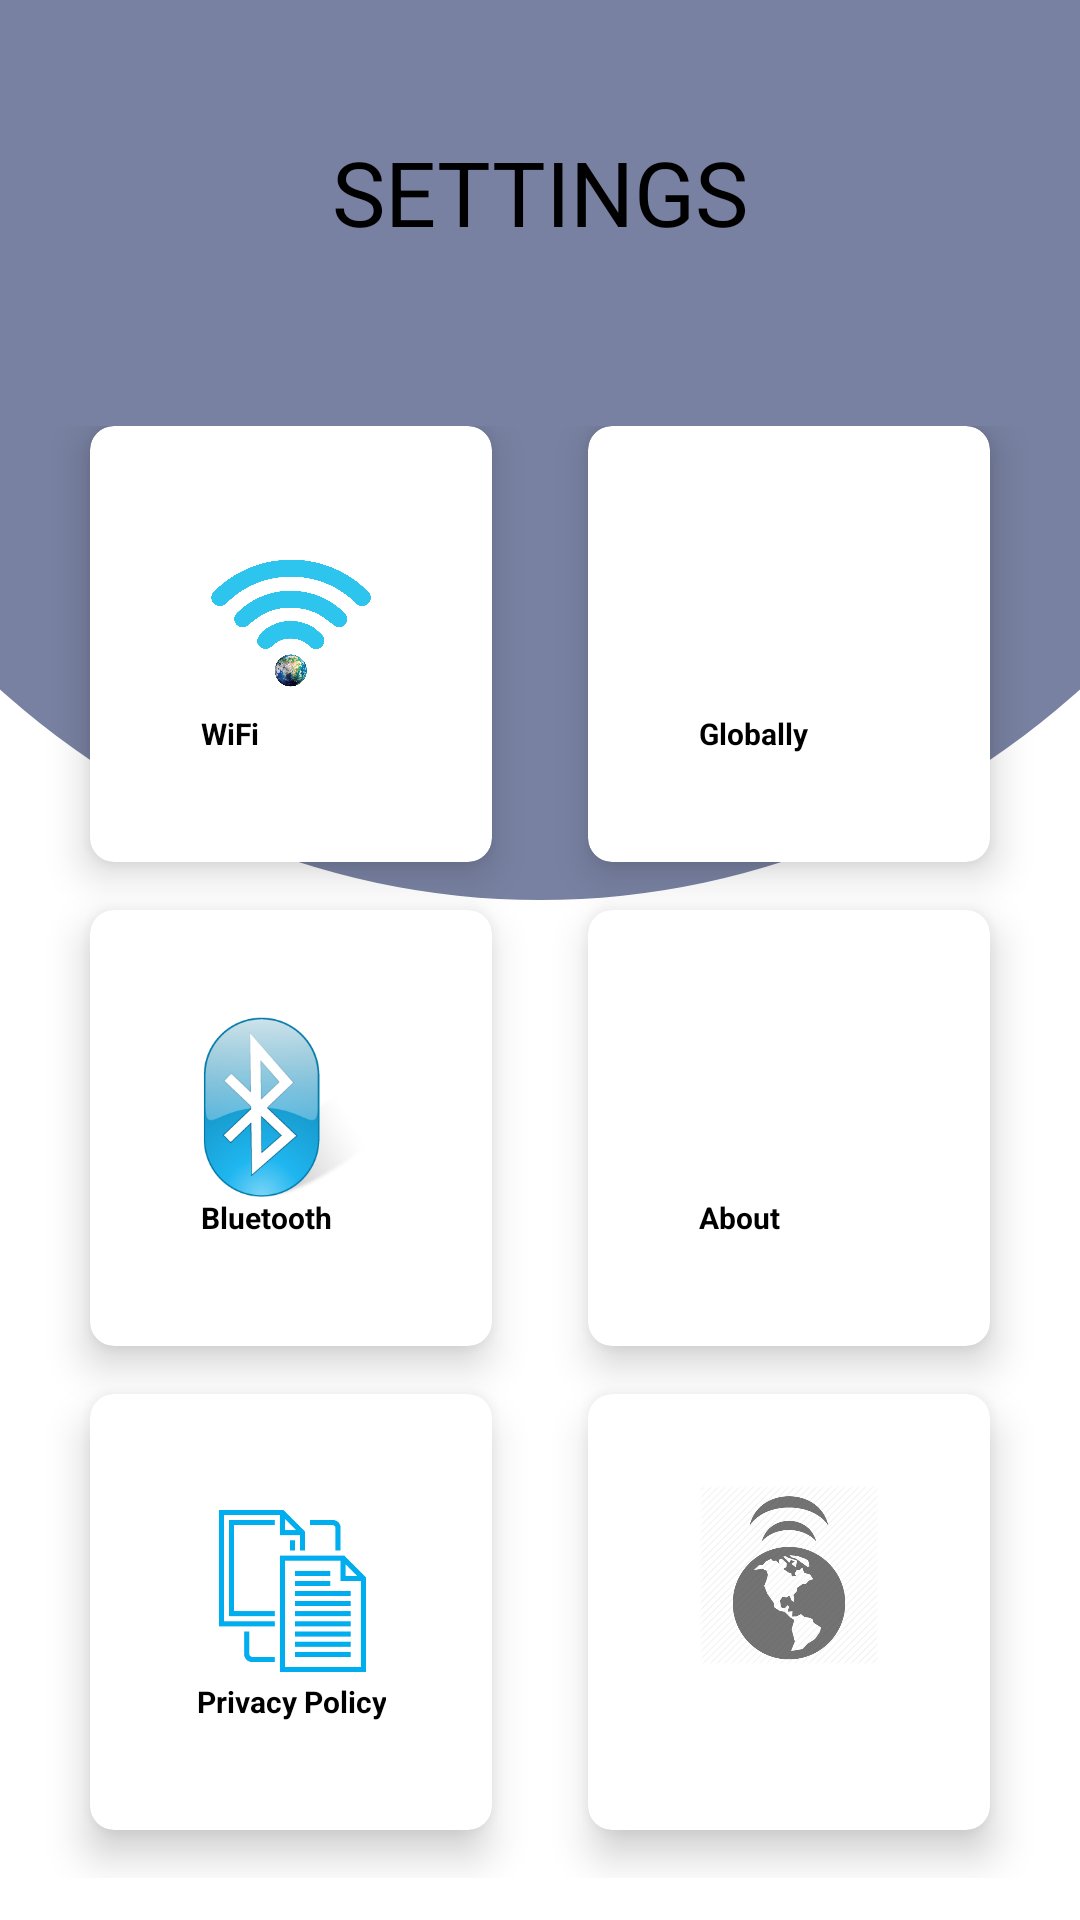

Reconstruct the res/layout file that produces this screen, plus the resources it refers to.
<!-- AndroidManifest.xml: application theme AppTheme -->
<!-- res/layout/youractivity.xml -->
<?xml version="1.0" encoding="utf-8"?>
<LinearLayout xmlns:android="http://schemas.android.com/apk/res/android"
    xmlns:app="http://schemas.android.com/apk/res-auto"
    xmlns:tools="http://schemas.android.com/tools"
    android:layout_width="match_parent"
    android:layout_height="match_parent"
    android:orientation="vertical"
    android:background="@drawable/shape"
    android:weightSum="10"
    tools:context="com.example.ibrahim.firebase.YourActivity">

    <RelativeLayout
        android:layout_weight="2"
        android:layout_width="match_parent"
        android:layout_height="0dp">

        <TextView
            android:id="@+id/textGrid"
            android:text="SETTINGS"
            android:textSize="30dp"
            android:textColor="#000"
            android:layout_centerInParent="true"
            android:layout_width="wrap_content"
            android:layout_height="wrap_content" />

    </RelativeLayout>

    <GridLayout
        android:id="@+id/mainGrid"
        android:layout_width="match_parent"
        android:layout_height="0dp"
        android:layout_alignParentStart="true"
        android:layout_weight="8"
        android:alignmentMode="alignMargins"
        android:columnCount="2"
        android:columnOrderPreserved="false"
        android:padding="14dp"
        android:rowCount="3">

        
        


        <android.support.v7.widget.CardView
            android:layout_width="0dp"
            android:layout_height="0dp"
            android:layout_rowWeight="1"
            android:layout_columnWeight="1"
            android:layout_marginLeft="16dp"
            android:layout_marginRight="16dp"
            android:layout_marginBottom="16dp"
            app:cardCornerRadius="8dp"
            app:cardElevation="8dp">

            <LinearLayout
                android:layout_width="wrap_content"
                android:layout_height="wrap_content"
                android:layout_gravity="center_horizontal|center_vertical"
                android:layout_margin="16dp"
                android:orientation="vertical">

                <ImageView
                    android:id="@+id/textGrid1"
                    android:layout_width="60dp"
                    android:layout_height="60dp"
                    android:layout_gravity="center_horizontal"
                    android:foreground="?android:attr/selectableItemBackground"
                    android:src="@drawable/ttt" />

                <TextView
                    android:layout_width="wrap_content"
                    android:layout_height="wrap_content"
                    android:text="WiFi"
                    android:textAlignment="center"
                    android:textColor="#000"
                    android:textSize="10sp"
                    android:textStyle="bold" />

            </LinearLayout>

        </android.support.v7.widget.CardView>


        <android.support.v7.widget.CardView
            android:layout_width="0dp"
            android:layout_height="0dp"
            android:layout_rowWeight="1"
            android:layout_columnWeight="1"
            android:layout_marginLeft="16dp"
            android:layout_marginRight="16dp"
            android:layout_marginBottom="16dp"
            app:cardCornerRadius="8dp"
            app:cardElevation="8dp">

            <LinearLayout
                android:layout_width="wrap_content"
                android:layout_height="wrap_content"
                android:layout_gravity="center_horizontal|center_vertical"
                android:layout_margin="16dp"
                android:orientation="vertical">

                <ImageView
                    android:id="@+id/textGrid2"
                    android:layout_width="60dp"
                    android:layout_height="60dp"
                    android:layout_gravity="center_horizontal"
                    android:foreground="?android:attr/selectableItemBackground"
                    android:src="@drawable/rt" />

                <TextView
                    android:layout_width="wrap_content"
                    android:layout_height="wrap_content"
                    android:text="Globally"
                    android:textAlignment="center"
                    android:textColor="#000"
                    android:textSize="10sp"
                    android:textStyle="bold" />

            </LinearLayout>

        </android.support.v7.widget.CardView>

        <android.support.v7.widget.CardView
            android:layout_width="0dp"
            android:layout_height="0dp"
            android:layout_rowWeight="1"
            android:layout_columnWeight="1"
            android:layout_marginLeft="16dp"
            android:layout_marginRight="16dp"
            android:layout_marginBottom="16dp"
            app:cardCornerRadius="8dp"
            app:cardElevation="8dp">

            <LinearLayout
                android:layout_width="wrap_content"
                android:layout_height="wrap_content"
                android:layout_gravity="center_horizontal|center_vertical"
                android:layout_margin="16dp"
                android:orientation="vertical">

                <ImageView
                    android:id="@+id/textGrid3"
                    android:layout_width="60dp"
                    android:layout_height="60dp"
                    android:layout_gravity="center_horizontal"
                    android:foreground="?android:attr/selectableItemBackground"
                    android:src="@drawable/bt" />

                <TextView
                    android:layout_width="wrap_content"
                    android:layout_height="wrap_content"
                    android:clickable="true"
                    android:text="Bluetooth"
                    android:textAlignment="center"
                    android:textColor="#000"
                    android:textSize="10sp"
                    android:textStyle="bold" />

            </LinearLayout>

        </android.support.v7.widget.CardView>

        

        <android.support.v7.widget.CardView
            android:layout_width="0dp"
            android:layout_height="0dp"
            android:layout_rowWeight="1"
            android:layout_columnWeight="1"
            android:layout_marginLeft="16dp"
            android:layout_marginRight="16dp"
            android:layout_marginBottom="16dp"
            app:cardCornerRadius="8dp"
            app:cardElevation="8dp">

            <LinearLayout
                android:layout_width="wrap_content"
                android:layout_height="wrap_content"
                android:layout_gravity="center_horizontal|center_vertical"
                android:layout_margin="16dp"
                android:orientation="vertical">

                <ImageView
                    android:id="@+id/textGrid4"
                    android:layout_width="60dp"
                    android:layout_height="60dp"
                    android:layout_gravity="center_horizontal"
                    android:foreground="?android:attr/selectableItemBackground"
                    android:src="@drawable/aboutus" />

                <TextView
                    android:layout_width="wrap_content"
                    android:layout_height="wrap_content"
                    android:text="About"
                    android:textAlignment="center"
                    android:textColor="#000"
                    android:textSize="10sp"
                    android:textStyle="bold" />

            </LinearLayout>

        </android.support.v7.widget.CardView>


        
        

        <android.support.v7.widget.CardView
            android:layout_width="0dp"
            android:layout_height="0dp"
            android:layout_rowWeight="1"
            android:layout_columnWeight="1"
            android:layout_marginLeft="16dp"
            android:layout_marginRight="16dp"
            android:layout_marginBottom="16dp"
            app:cardCornerRadius="8dp"
            app:cardElevation="8dp">

            <LinearLayout
                android:layout_width="wrap_content"
                android:layout_height="wrap_content"
                android:layout_gravity="center_horizontal|center_vertical"
                android:layout_margin="16dp"
                android:orientation="vertical">

                <ImageView
                    android:id="@+id/textGrid5"
                    android:layout_width="60dp"
                    android:layout_height="60dp"
                    android:layout_gravity="center_horizontal"
                    android:foreground="?android:attr/selectableItemBackground"
                    android:src="@drawable/pol" />

                <TextView
                    android:layout_width="wrap_content"
                    android:layout_height="wrap_content"
                    android:text="Privacy Policy"
                    android:textAlignment="center"
                    android:textColor="#000"
                    android:textSize="10sp"
                    android:textStyle="bold" />

            </LinearLayout>

        </android.support.v7.widget.CardView>

        

        <android.support.v7.widget.CardView
            android:layout_width="0dp"
            android:layout_height="0dp"
            android:layout_rowWeight="1"
            android:layout_columnWeight="1"
            android:layout_marginLeft="16dp"
            android:layout_marginRight="16dp"
            android:layout_marginBottom="16dp"
            app:cardCornerRadius="8dp"
            app:cardElevation="8dp">

            <LinearLayout
                android:layout_width="wrap_content"
                android:layout_height="wrap_content"
                android:layout_gravity="center_horizontal|center_vertical"
                android:layout_margin="16dp"
                android:orientation="vertical">

                <ImageView
                    android:id="@+id/textGrid6"
                    android:layout_width="60dp"
                    android:layout_height="60dp"
                    android:layout_gravity="center_horizontal"
                    android:foreground="?android:attr/selectableItemBackground"
                    android:src="@drawable/iii" />

                <TextView
                    android:layout_width="wrap_content"
                    android:layout_height="wrap_content"
                    android:text=""
                    android:textAlignment="center"
                    android:textColor="#000"
                    android:textSize="18sp"
                    android:textStyle="bold" />

            </LinearLayout>

        </android.support.v7.widget.CardView>

    </GridLayout>



</LinearLayout>
<!-- resources referenced by this layout -->
<resources>
  <!-- drawable bt: png bitmap (drawable, 20381 bytes) -->
  <!-- drawable iii: png bitmap (drawable, 24818 bytes) -->
  <!-- drawable pol: png bitmap (drawable, 1710 bytes) -->
  <!-- drawable shape (drawable) -->
  <?xml version="1.0" encoding="utf-8"?>
  <layer-list  xmlns:android="http://schemas.android.com/apk/res/android">
  <item>
      <shape xmlns:android="http://schemas.android.com/apk/res/android"
          android:shape="rectangle">
          <solid android:color="#FFFFFF" />
      </shape>
  </item>
  <item
      android:bottom="340dp"
      android:left="-100dp"
      android:right="-100dp"
      android:top="-300dp">
      <shape xmlns:android="http://schemas.android.com/apk/res/android"
          android:shape="oval">
  
          <solid android:color="#7881A1" />
      </shape>
  </item>
  </layer-list>
  <!-- drawable ttt: png bitmap (drawable, 86786 bytes) -->
  <style name="AppTheme" parent="Theme.AppCompat.Light.DarkActionBar">
          
          <item name="colorPrimary">@color/colorPrimary</item>
          <item name="colorPrimaryDark">@color/colorPrimaryDark</item>
          <item name="android:colorPrimaryDark">#7181A1</item>
          <item name="colorAccent">@color/colorAccent</item>
      </style>
  <color name="colorPrimary">#4c4c4c</color>
  <color name="colorPrimaryDark">#79D2F3</color>
  <color name="colorAccent">#D81B60</color>
</resources>
